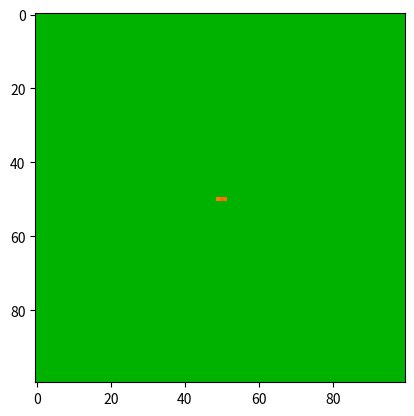

This chart was generated by the following Python code:
import numpy as np
import matplotlib.pyplot as plt
import matplotlib.animation as animation

FIRE = 255
NO_FIRE = 0
WATER = -1
BURNED = -2

def closest_fire(grid, N):
    fire_positions = [(i, j) for i in range(N) for j in range(N) if grid[i, j]["value"] == FIRE]
    for i in range(N):
        for j in range(N):
            closest_fire = min(max(abs(k-i), abs(l-j)) for k, l in fire_positions)
            grid[i, j]["closestFire"] = closest_fire
    return grid

def initial_grid(N, on_positions):
    grid = np.zeros((N, N), dtype=[('value', 'i4'), ('closestWater', 'i4'), ('closestFire', 'i4'),
                                   ('terrainFlamability', 'f4'), ('flamableDensity', 'f4'),
                                   ('windSpeed', 'i4'), ('temperature', 'i4'), ('humidity', 'i4'),
                                   ('rain', 'i4'), ('terrainSlope', 'i4'), ('ticksLit', 'i4'),
                                   ('burned', 'b')])
    for i in range(N):
        for j in range(N):
            grid[i, j] = (NO_FIRE, 0, 0, 0.8, 0.5, 5, 35, 20, 0, 3, 0, False)
    for pos in on_positions:
        grid[pos] = (FIRE, 10, 0, 0.8, 0.5, 5, 35, 20, 0, 3, 0, False)

    closest_fire(grid, N)
    return grid

def fire_color(cell):
    """Determine the color based on the fire intensity and age (ticksLit)."""
    if cell["value"] == NO_FIRE:
        if cell["burned"]:
            return [0.2, 0.2, 0.2]  # Gray for burned cells
        else:
            return [0, 0.7, 0]  # Green for cells that are not on fire and not burned

    # For fire cells, the color dims with more ticks.
    intensity = max(0, 1 - cell["ticksLit"] / 10000.0)  # Diminish intensity with ticks
    r = intensity * np.random.uniform(1.0, 1.0)  # Add a slight flicker
    g = intensity * np.random.uniform(0.4, 0.6)
    b = 0  # Pure red/orange-yellow flames

    return [r, g, b]

def update(frameNum, img, grid, N):
    windDirection = 1  # Random wind direction, 0-7
    newGrid = grid.copy()
    for i in range(N):
        for j in range(N):
            total_fire_neighbors = np.sum(grid[(i + di) % N][(j + dj) % N]["value"] == FIRE
                            for di in range(-1, 2) for dj in range(-1, 2) if (di, dj) != (0, 0))

            if newGrid[i][j]["value"] == FIRE:
                flammability_factor = newGrid[i][j]["terrainFlamability"] * (1 - newGrid[i][j]["humidity"] / 100)
                wind_factor = (1 + newGrid[i][j]["windSpeed"] / 10) * (3 if windDirection in [(i+1)%8, (i-1)%8] else 0.5)
                temperature_factor = 1 + (newGrid[i][j]["temperature"] - 30) / 100
                rain_factor = 1 - newGrid[i][j]["rain"] / 100
                slope_factor = 1 + newGrid[i][j]["terrainSlope"] / 10
                extinguish_probability = 0.1 * (1 - flammability_factor * wind_factor * temperature_factor * rain_factor * slope_factor)

                if grid[i][j]["ticksLit"] > 1000000000 or np.random.rand() < extinguish_probability:
                    newGrid[i][j]["value"] = NO_FIRE
                    newGrid[i][j]["burned"] = True
                else:
                    newGrid[i][j]["ticksLit"] += 1
            else:
                if total_fire_neighbors > 5 or newGrid[i][j]["closestFire"] < 2 and not newGrid[i][j]["burned"]:
                    flammability_factor = newGrid[i][j]["terrainFlamability"] * (1 - newGrid[i][j]["humidity"] / 100)
                    wind_factor = (1 + newGrid[i][j]["windSpeed"] / 10) * (3 if windDirection in [(i+1)%8, (i-1)%8] else 0.5)
                    temperature_factor = 1 + (newGrid[i][j]["temperature"] - 30) / 100
                    rain_factor = 1 - newGrid[i][j]["rain"] / 100
                    slope_factor = 1 + newGrid[i][j]["terrainSlope"] / 10
                    ignition_probability = 0.1 * flammability_factor * wind_factor * temperature_factor * rain_factor * slope_factor
                    if np.random.rand() < ignition_probability:
                        newGrid[i][j]["value"] = FIRE
                        newGrid[i][j]["ticksLit"] = 0

    closest_fire(newGrid, N)

    # Apply fire color based on intensity and age
    color_grid = np.array([[fire_color(cell) for cell in row] for row in newGrid])
    img.set_data(color_grid)
    grid[:] = newGrid[:]

    return img,

def main():
    N = 100
    updateInterval = 50
    grid = initial_grid(N, [(N//2, N//2), (N//2, N//2+1), (N//2, N//2-1)])
    fig, ax = plt.subplots()
    img = ax.imshow([[fire_color(cell) for cell in row] for row in grid], interpolation='nearest')
    ani = animation.FuncAnimation(fig, update, fargs=(img, grid, N),
                                  frames=10, interval=updateInterval, save_count=50)
    plt.show()

if __name__ == '__main__':
    main()
